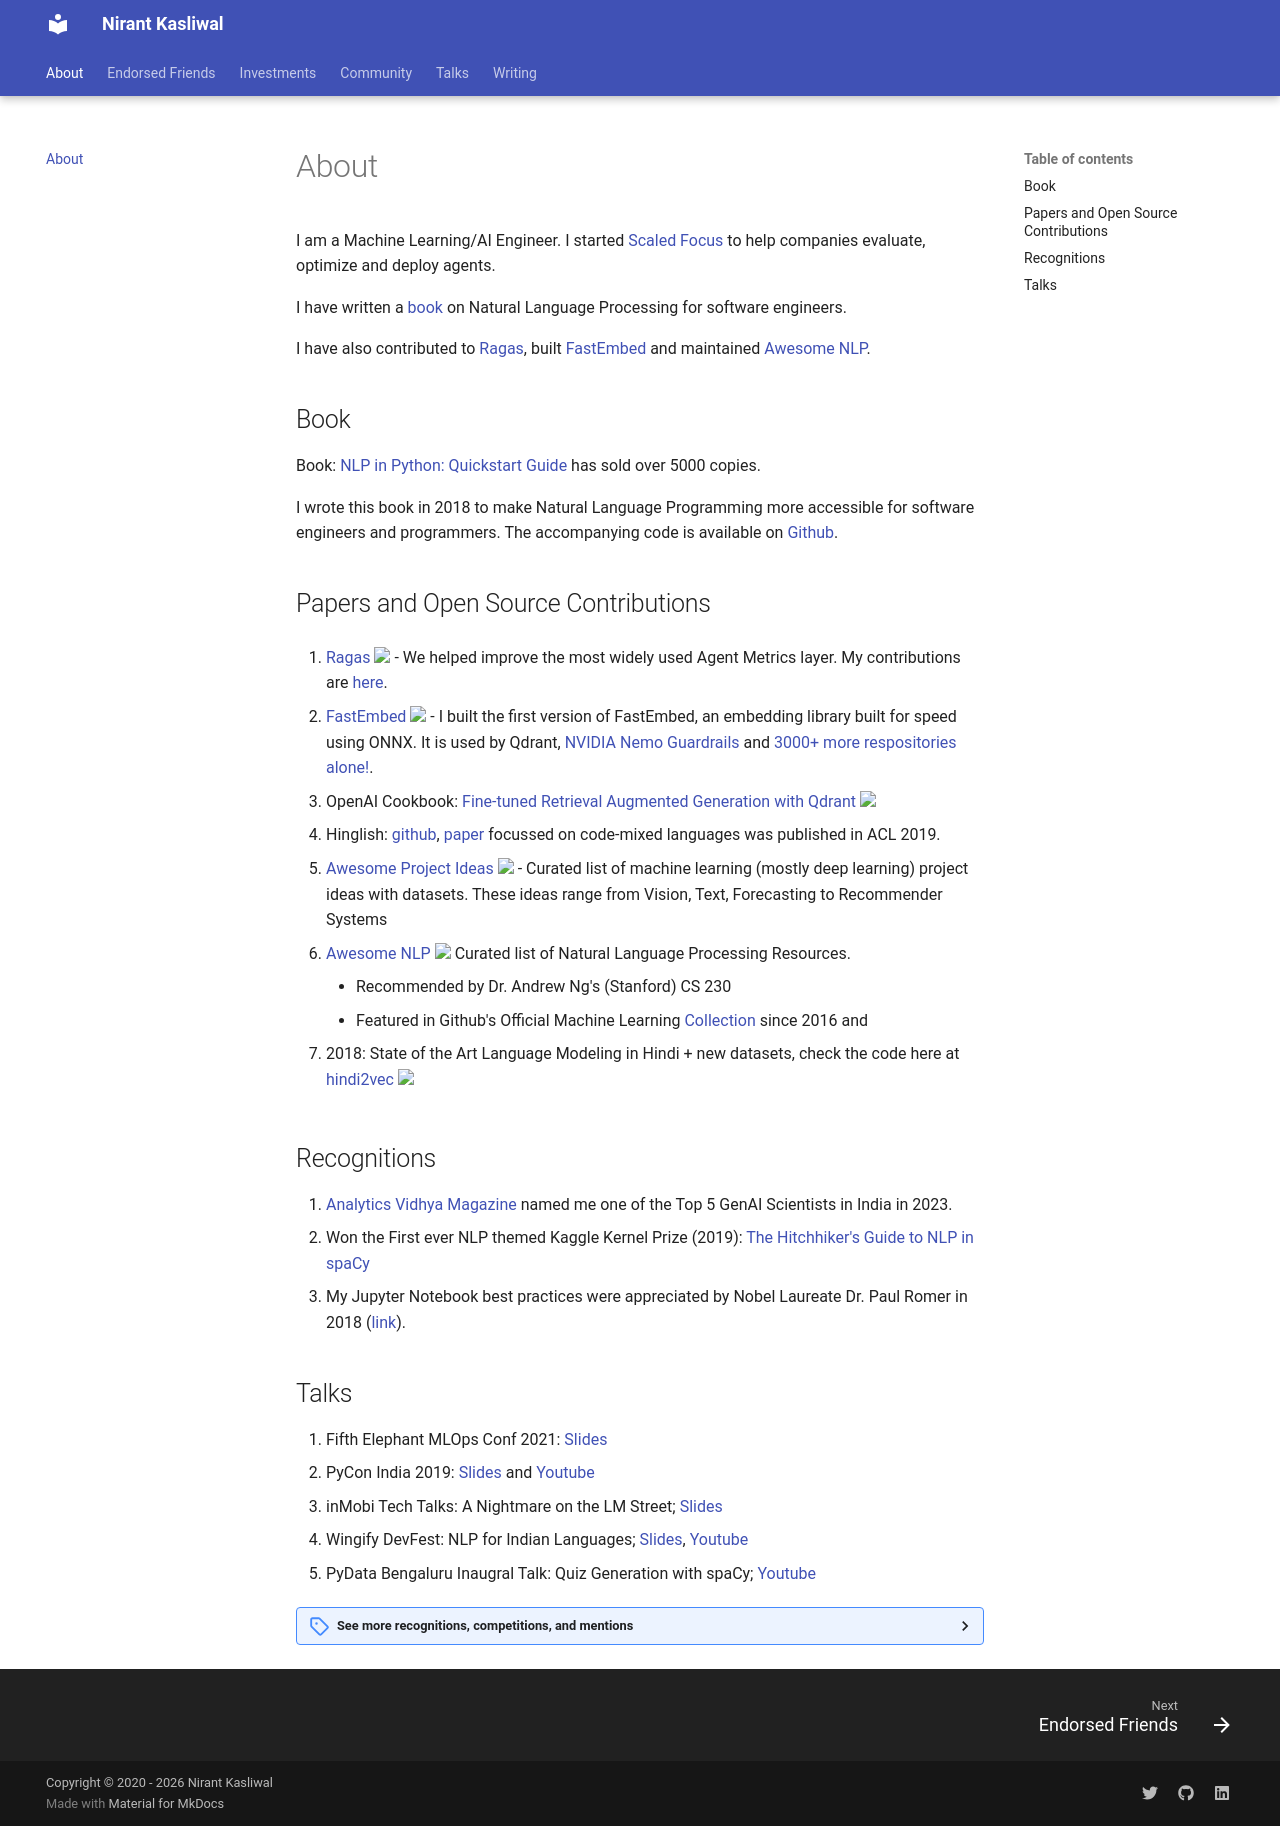

repository: NirantK/nirantk.github.io · page: index.html · generator: mkdocs

---
title: "About"
description: "About Nirant Kasliwal"
lead: "Hello! What's up?"
date: 2020-11-16T13:59:39+01:00
lastmod: 2025-11-06T13:59:39+01:00
draft: false
images: []
weight: 110
toc: true
---

I am a Machine Learning/AI Engineer. I started [Scaled Focus](https://scaledfocus.com) to help companies evaluate, optimize and deploy agents. 

I have written a [book](#book) on Natural Language Processing for software engineers. 

I have also contributed to [Ragas](https://github.com/explodinggradients/ragas), built [FastEmbed](https://github.com/qdrant/fastembed) and maintained [Awesome NLP](https://github.com/keon/awesome-nlp).

## Book

Book: [NLP in Python: Quickstart Guide](https://read.amazon.in/kp/embed?asin=B07L3PLQS1&preview=newtab&linkCode=kpe&ref_=cm_sw_r_kb_dp_MRBPRC9ZWRC8B4SKT74X) has sold over 5000 copies.

I wrote this book in 2018 to make Natural Language Programming more accessible for software engineers and programmers. The accompanying code is available on [Github](https://github.com/NirantK/nlp-python-deep-learning).
## Papers and Open Source Contributions

1. [Ragas](https://github.com/explodinggradients/ragas) <img src="https://img.shields.io/github/stars/explodinggradients/ragas?style=social" style="display: inline-block;"/> - We helped improve the most widely used Agent Metrics layer. My contributions are [here](https://github.com/explodinggradients/ragas/pulls?q=is%3Apr+author%3ANirantK+is%3Aclosed+).

2. [FastEmbed](https://github.com/qdrant/fastembed) <img src="https://img.shields.io/github/stars/qdrant/fastembed?style=social" style="display: inline-block;"/> - I built the first version of FastEmbed, an embedding library built for speed using ONNX. It is used by Qdrant, [NVIDIA Nemo Guardrails](https://github.com/NVIDIA/nemo-guardrails) and [3000+ more respositories alone!](https://github.com/qdrant/fastembed/network/dependents).

3. OpenAI Cookbook: [Fine-tuned Retrieval Augmented Generation with Qdrant](https://github.com/openai/openai-cookbook/blob/main/examples/fine-tuned_qa/ft_retrieval_augmented_generation_qdrant.ipynb) <img src="https://img.shields.io/github/stars/openai/openai-cookbook?style=social" style="display: inline-block;"/>

4. Hinglish: [github](https://github.com/NirantK/Hinglish), [paper](https://aclanthology.org/2020.semeval-1.119/) focussed on code-mixed languages was published in ACL 2019.

5. [Awesome Project Ideas](https://github.com/NirantK/awesome-project-ideas) <img src="https://img.shields.io/github/stars/NirantK/awesome-project-ideas?style=social" style="display: inline-block;"/> - Curated list of machine learning (mostly deep learning) project ideas with datasets. These ideas range from Vision, Text, Forecasting to Recommender Systems

6. [Awesome NLP](https://github.com/keon/awesome-nlp) <img src= "https://img.shields.io/github/stars/keon/awesome-nlp?style=social" style="display: inline-block;"> Curated list of Natural Language Processing Resources. 
	* Recommended by Dr. Andrew Ng's (Stanford) CS 230
	* Featured in Github's Official Machine Learning [Collection](https://github.com/collections/machine-learning) since 2016 and 
	
7. 2018: State of the Art Language Modeling in Hindi + new datasets, check the code here at [hindi2vec](https://github.com/NirantK/hindi2vec) <img src= "https://img.shields.io/github/stars/NirantK/hindi2vec?style=social" style="display: inline-block;"> 

## Recognitions

1. [Analytics Vidhya Magazine](https://web.archive.org/web/20240731033150/https://www.analyticsvidhya.com/dhs-2023/award-nomination/) named me one of the Top 5 GenAI Scientists in India in 2023.
2. Won the First ever NLP themed Kaggle Kernel Prize (2019): [The Hitchhiker's Guide to NLP in spaCy](https://www.kaggle.com/nirant/hitchhiker-s-guide-to-nlp-in-spacy/)
3. My Jupyter Notebook best practices were appreciated by Nobel Laureate Dr. Paul Romer in 2018 ([link](https://twitter.com/paulmromer/status/985518009879089152)).

## Talks

1. Fifth Elephant MLOps Conf 2021: [Slides](https://bit.ly/startupmlops2021)
2. PyCon India 2019: [Slides](http://bit.ly/pycon2019talk) and [Youtube](https://youtu.be/UM56FDjSx9g)
3. inMobi Tech Talks: A Nightmare on the LM Street; [Slides](http://bit.ly/nirant-talk-inmobi)
4. Wingify DevFest: NLP for Indian Languages; [Slides](http://bit.ly/nirant-talk-1), [Youtube](https://www.youtube.com/watch?v=WiqV2W7tNc8)
5. PyData Bengaluru Inaugral Talk: Quiz Generation with spaCy; [Youtube](https://www.youtube.com/watch?v=lsIXsnmICOM)

<details>
<summary>See more recognitions, competitions, and mentions</summary>

<ol>
<li>Search and Informational Retrieval Ranking Challenge hosted by Bing AI Team (2019)</li>

<li>FactorDaily's piece on [The great rush to data sciences in India](https://factordaily.com/rush-training-data-science-machine-learning-ai-india/) ends with a direct quote from me.  
	* FactorDaily is a new age news company which sits at the intersection of technology with life, culture and society in India.</li>

<li>First Runner's Up at the Future Group Datathon (March 2019)  
	* Two stage Machine Learning hackathon called [Tathastu](https://www.tathastu.ai/datathon), working on recommendation systems and item information extraction problems</li>

<li>Opened AI Hackathon (2019)  
	* Awesome NCERT won the Best use of IBM Watson API; [blog](https://medium.com/opened-ai/global-hackweek-winners-2017-a9e5da513270)  
	* Idea: Find recent+relevant news articles against any NCERT chapter in sciences and social studies</li>
</ol>

</details>
